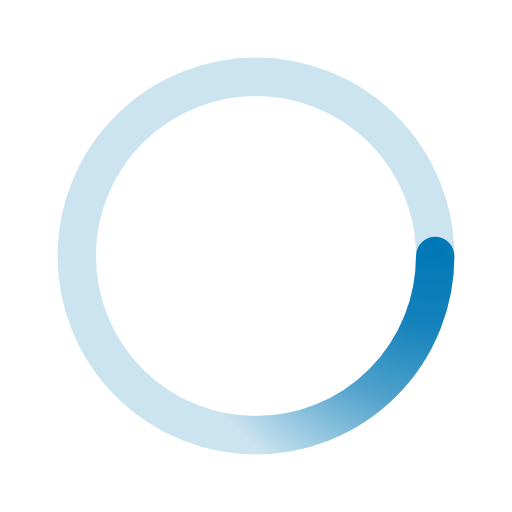
t = 0.00 s
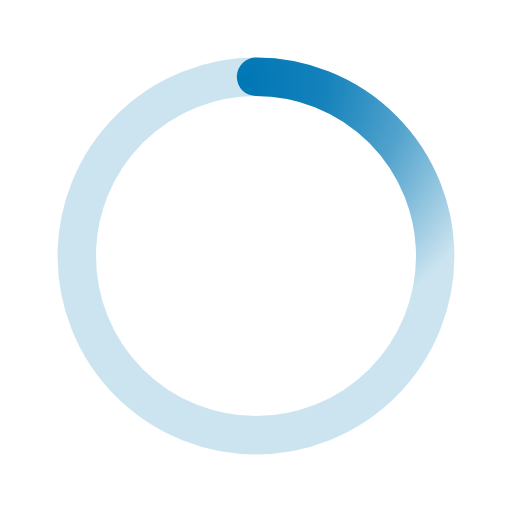
t = 0.50 s
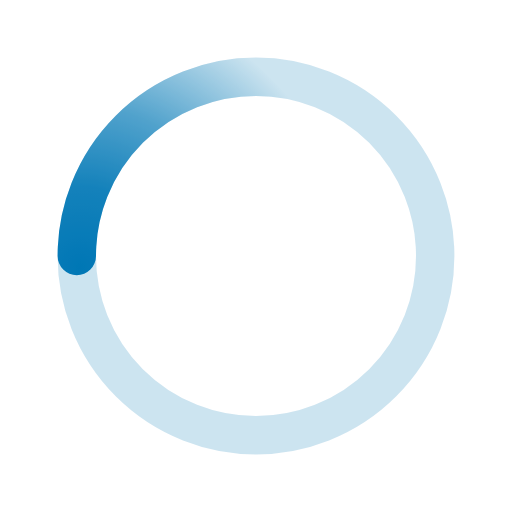
t = 1.00 s
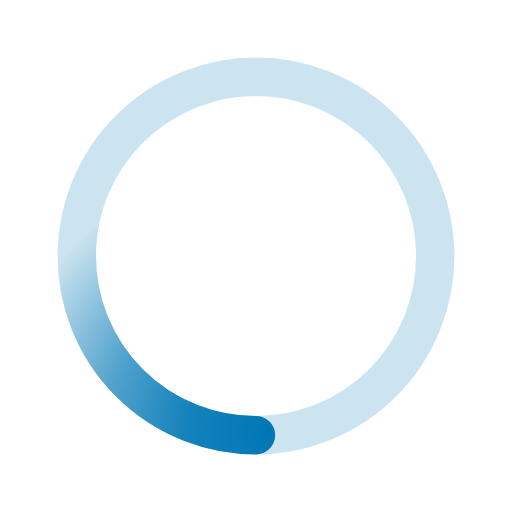
t = 1.50 s

The animated SVG that drew these frames (rendered in a browser with its animation timeline set to each time). Animation: 1 SMIL element (animateTransform=1); one cycle of 2.00 s, repeats indefinitely.

﻿<svg xmlns='http://www.w3.org/2000/svg' viewBox='0 0 200 200'>
    <radialGradient id='a10' cx='.66' fx='.66' cy='.3125' fy='.3125' gradientTransform='scale(1.5)'>
    <stop offset='0' stop-color='#0077B6'></stop><stop offset='.3' stop-color='#0077B6' stop-opacity='.9'></stop>
    <stop offset='.6' stop-color='#0077B6' stop-opacity='.6'></stop><stop offset='.8' stop-color='#0077B6' stop-opacity='.3'></stop>
    <stop offset='1' stop-color='#0077B6' stop-opacity='0'></stop></radialGradient>
    <circle transform-origin='center' fill='none' stroke='url(#a10)' stroke-width='15' stroke-linecap='round' stroke-dasharray='200 1000' stroke-dashoffset='0' cx='100' cy='100' r='70'>
    <animateTransform type='rotate' attributeName='transform' calcMode='spline' dur='2' values='360;0' keyTimes='0;1' keySplines='0 0 1 1' repeatCount='indefinite'></animateTransform></circle>
    <circle transform-origin='center' fill='none' opacity='.2' stroke='#0077B6' stroke-width='15' stroke-linecap='round' cx='100' cy='100' r='70'></circle>
</svg>